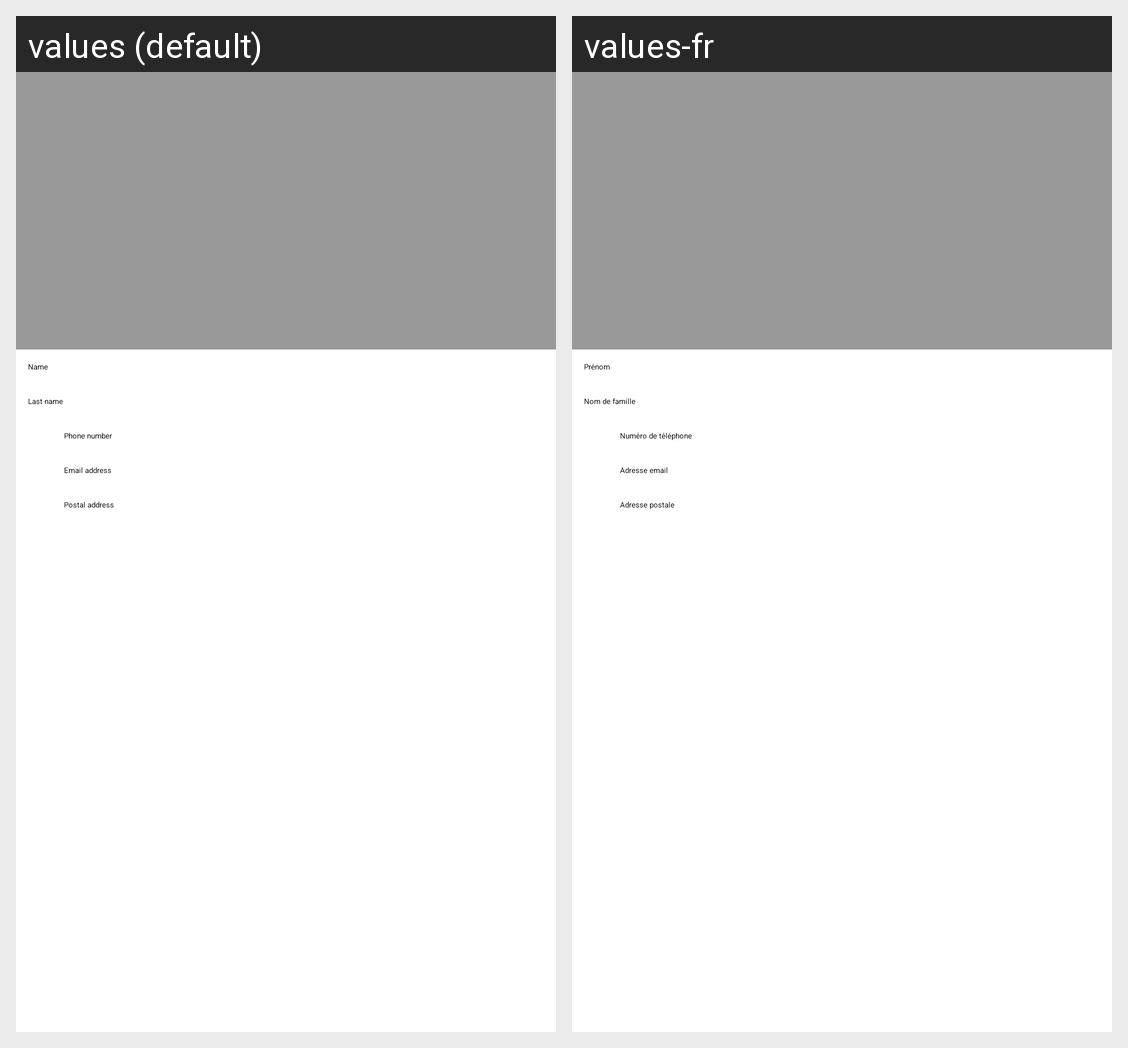

For this localized Android screen grid, give each drawn string resource with its value in every locale shown.
Android screen res/layout/content_contact_edit.xml rendered under 2 locales, left to right: values (default), values-fr. Device: Nexus 5 (rendered at 1080×1920; each locale shown at half size, 540×960, under a caption strip naming it); theme Theme.Ft_hangouts.
Strings drawn on this screen, with the default value and each locale's value (text and hints the layout hard-codes, and strings that could not be matched under every locale, appear in the picture but are not listed):

hint_name
  values: Name
  values-fr: Prénom

hint_last_name
  values: Last name
  values-fr: Nom de famille

hint_phone
  values: Phone number
  values-fr: Numéro de téléphone

hint_email
  values: Email address
  values-fr: Adresse email

hint_address
  values: Postal address
  values-fr: Adresse postale
